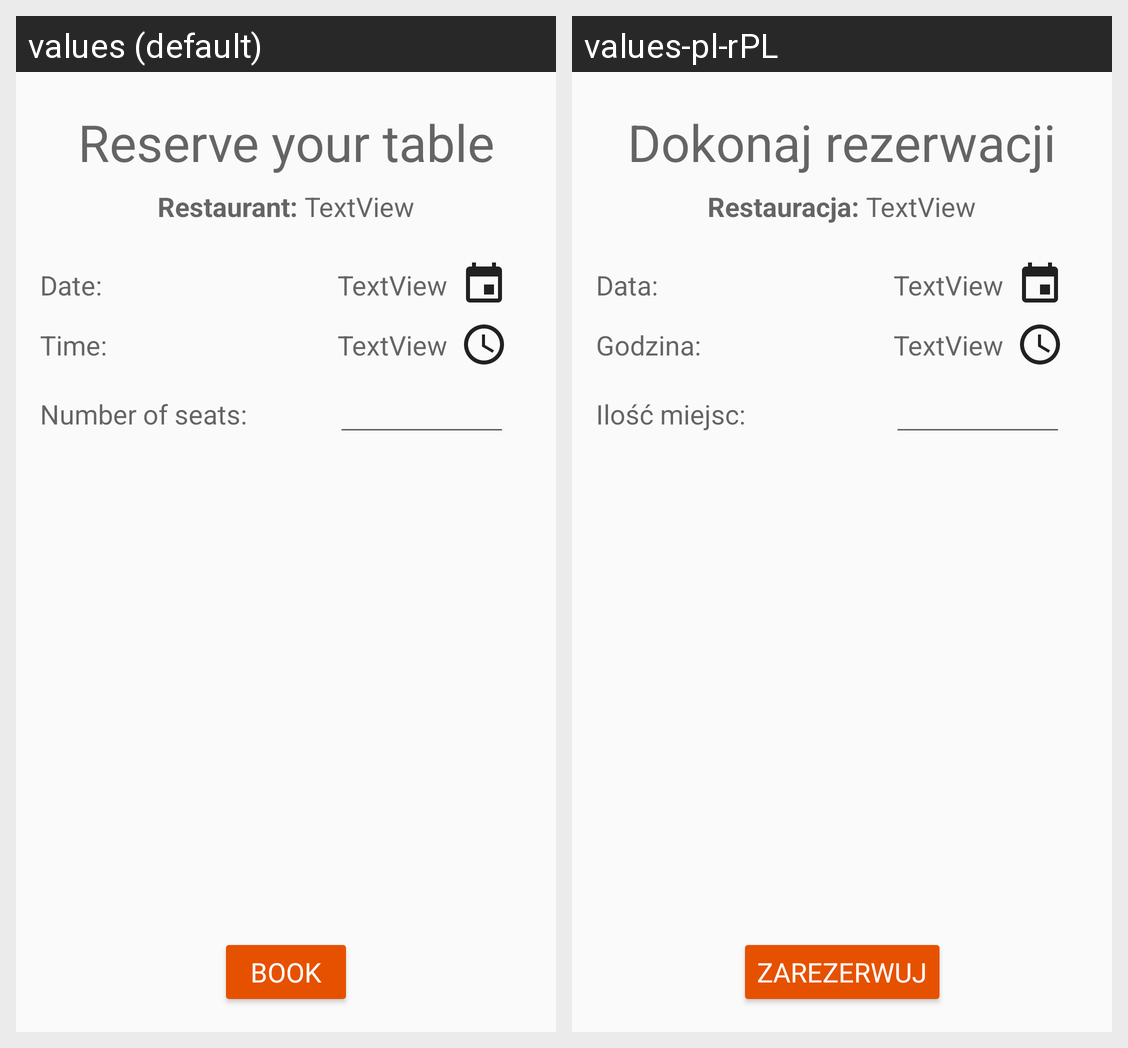

Translations of the strings shown on this Android screen, per locale in the grid:
Android screen res/layout/activity_make_reservation.xml rendered under 2 locales, left to right: values (default), values-pl-rPL. Device: Nexus 5 (rendered at 1080×1920; each locale shown at half size, 540×960, under a caption strip naming it); theme AppTheme.
Strings drawn on this screen, with the default value and each locale's value (text and hints the layout hard-codes, and strings that could not be matched under every locale, appear in the picture but are not listed):

date_reservation
  values: Date: 
  values-pl-rPL: Data: 

time_reservation
  values: Time: 
  values-pl-rPL: Godzina: 

create_reservation
  values: Reserve your table
  values-pl-rPL: Dokonaj rezerwacji

restaurant_name_title
  values: Restaurant: 
  values-pl-rPL: Restauracja: 

number_of_seats
  values: Number of seats:  
  values-pl-rPL: Ilość miejsc:  

book
  values: Book
  values-pl-rPL: Zarezerwuj
